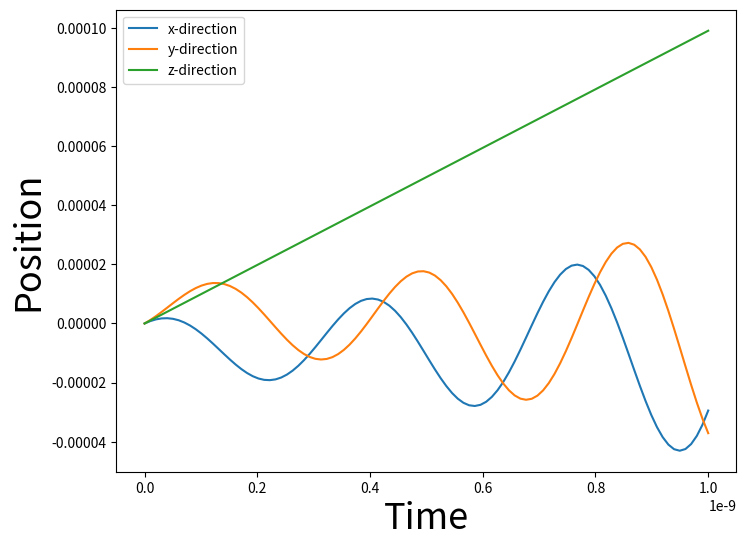
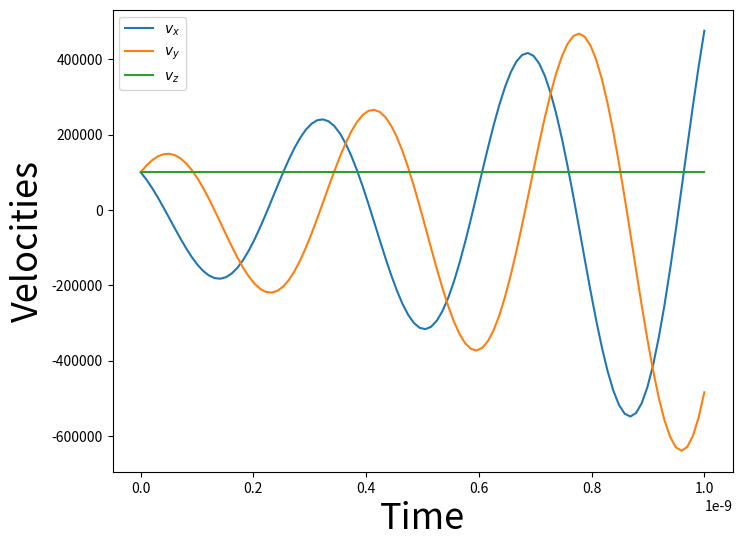

Recreate these plots in Python, in order. (Note: this script raises an exception after producing the figures.)
import numpy as np
import matplotlib as mpl
from mpl_toolkits.mplot3d import Axes3D
import matplotlib.pyplot as plt

# Constants for problem
q = -1.602E-19 #input ('Enter particle charge: ')
m = 9.11E-31 #input ('Enter particle mass: ')
dt = 1E-11 #input ('Enter time step size: ')
N = 100
t = np.linspace(0,dt*N,N)

# Establishes position and velocity arrays depending on
# desired time steps and final time
r = np.zeros((N,3))
v = np.zeros((N,3))

# Establishes initial conditions in first index
r[0] = [0.0, 0.0, 0.0]
v[0] = [10**5, 10**5, 10**5]

# Constant B and E Fields
B = np.array([0.0, 0.0, 0.1])
E = np.array([1000.0,0.0,0.0])

# Calculates the acceleration from Newton's Law
# Uses step approximation to calculate future position
for i in range(N-1):
    a   = q/m*E + q/m* np.cross(v[i],B) 
    v[i+1] = v[i] + a*dt
    r[i+1] = r[i] + v[i+1]*dt

# Plots
plt.figure(figsize=(8,6))
plt.plot(t, r[:,0], label="x-direction")
plt.plot(t, r[:,1], label="y-direction")
plt.plot(t, r[:,2], label="z-direction")
plt.xlabel("Time",fontsize=26)
plt.ylabel("Position",fontsize=26)
plt.legend()

plt.figure(figsize=(8,6))
plt.plot(t, v[:,0], label=r"$v_x$")
plt.plot(t, v[:,1], label=r"$v_y$")
plt.plot(t, v[:,2], label=r"$v_z$")
plt.xlabel("Time",fontsize=26)
plt.ylabel("Velocities",fontsize=26)
plt.legend()

# Creates 3-D position plot
fig = plt.figure()
ax = fig.gca(projection='3d')
ax.plot(r[:,0], r[:,1], r[:,2])

plt.show()